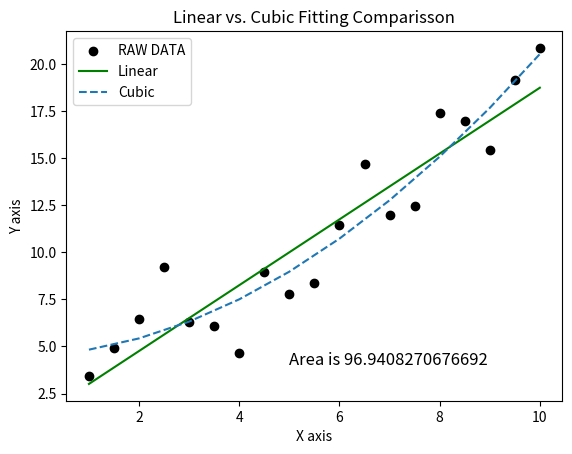

Reproduce this figure in Python. (Note: this script raises an exception after producing the figure.)
#Lots of Imports 
import numpy
import matplotlib
import scipy
import matplotlib.pyplot as plt
from scipy.interpolate import *
import numpy as np
from numpy import *
from scipy.optimize import curve_fit
from scipy.integrate import *
#DATA Set
x = [ 1., 1.5,  2., 2.5, 3.,3.5, 4., 4.5, 5., 5.5,  6., 6.5, 7., 7.5, 8.,8.5, 9., 9.5, 10.]
y = [3.43, 4.94, 6.45, 9.22, 6.32, 6.11, 4.63, 8.95, 7.8, 8.35, 11.45, 14.71, 11.97, 12.46, 17.42, 17.0, 15.45, 19.15, 20.86]
plt.scatter(x,y,label = 'RAW DATA',color = '#000000')

#Linear Fit
poly1 = np.polyfit(x,y,1)
lin1poly = np.poly1d(poly1)
t = np.linspace(min(x),max(x),10)
plt.plot(t,lin1poly(t),('-'),label = 'Linear',color = 'green')
#Cubic Fit
poly3 = np.polyfit(x,y,3)
lin3poly = np.poly1d(poly3)
t = np.linspace(min(x),max(x),10)
plt.plot(t,lin3poly(t),('--'), label = 'Cubic')
#Integration using SciPy
area = scipy.integrate.quad(lin3poly,min(x),max(x))
area = area[0]

#Plotting / Saving
plt.xlabel('X axis')
plt.ylabel('Y axis')
plt.title('Linear vs. Cubic Fitting Comparisson')
plt.legend()
plt.text(5,4,'Area is ' + str(area), fontsize = 12,color = 'black')
plt.fill_between(x,lin3poly(x),color = 'gray',alpha = '0.2',hatch = '.')
plt.savefig('ACHOI_02.png')
plt.show()


#Bayesian Information Criterion
def BIC(y, yhat, k, weight = 1):
    err = y - yhat
    sigma = np.std(np.real(err))
    n = len(y)
    B = n*np.log(sigma**2) + weight*k*np.log(n)
    return B

def BICtest():
	err = []
	for i in range(1,10):
		coefficient = np.polyfit(x,y,i)
		p = np.poly1d(coefficient)
		err.append(BIC(y,p(x),i))
	errorLinear = err[0]
	errorCubic = err[2]
	plt.scatter(range(1,10),err)
	plt.xticks(np.arange(min(x),10,1))
	plt.text(1,34,'Linear Bayesian = ' + str(errorLinear),fontsize = 10)
	plt.text(1,32,'Cubic Bayesian = ' + str(errorCubic),fontsize = 10)
	
	plt.show()
		

	
